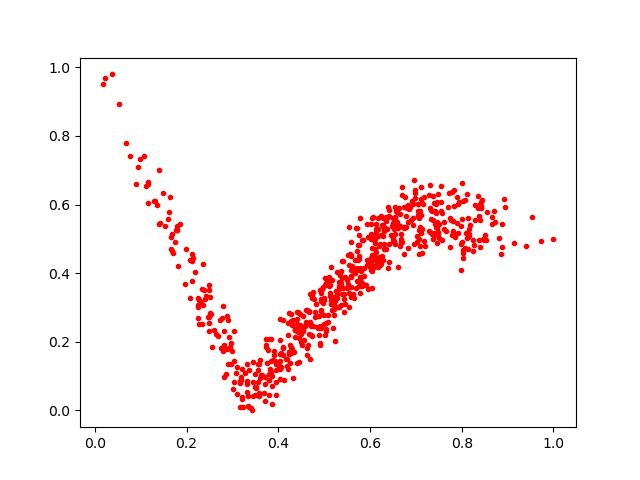

Values plotted in this chart, from the file beside it:
0.43641645, 0.23441498
0.9528, 0.5625
0.6309, 0.4697
0.6035, 0.4076
0.7984, 0.4839
0.3517, 0.06587
0.5729, 0.4388
0.8025, 0.6109
0.2692, 0.2175
0.1355, 0.5992
0.5082, 0.2568
0.7203, 0.4794
0.8418, 0.6069
0.81, 0.5168
0.4705, 0.2197
0.3948, 0.1192
0.5124, 0.3422
0.5137, 0.4186
0.5583, 0.4524
0.7178, 0.621
0.3328, 0.04279
0.3711, 0.09723
0.2131, 0.443
0.7471, 0.5481
0.5034, 0.2546
0.5331, 0.301
0.2186, 0.4039
0.2262, 0.3211
0.47, 0.3403
0.9401, 0.4803
0.1615, 0.579
0.4257, 0.1702
0.2721, 0.2637
0.632, 0.4696
0.6187, 0.4431
0.7136, 0.5294
0.1785, 0.5248
0.5923, 0.4373
0.5211, 0.3311
0.4544, 0.2311
0.3647, 0.1044
0.1399, 0.7
0.6085, 0.4492
0.4534, 0.2375
0.2491, 0.2725
0.1781, 0.5252
0.755, 0.5823
0.5183, 0.2399
0.693, 0.5606
0.5421, 0.3386
0.3836, 0.144
0.09897, 0.7335
0.4226, 0.1704
0.5657, 0.4076
0.309, 0.1264
0.6703, 0.6522
0.344, 0.14
0.5707, 0.3766
0.6493, 0.5024
0.778, 0.635
0.1308, 0.6112
... 588 more rows
